Image classification data set "Recommendation" (laslas123/Recommendation on GitHub). Class labels (16): baby onesie, coat, dress, dungarees, hoodie, jeans, pants, shirt, shorts, skirt, strap dress, suit set, sweater, t-shirt, vest, wedding dress.

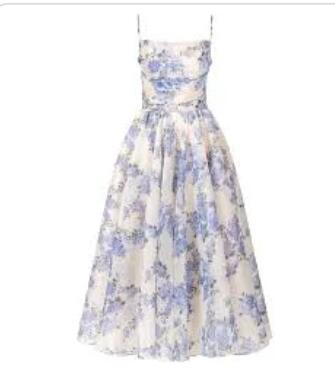
Label: strap dress

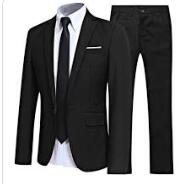
Label: suit set

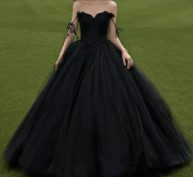
Label: wedding dress

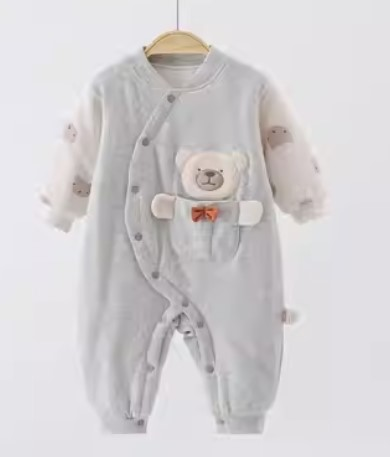
Label: baby onesie

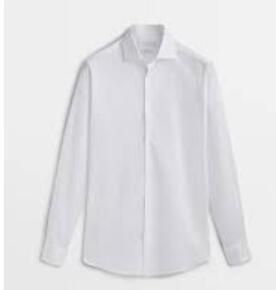
Label: shirt

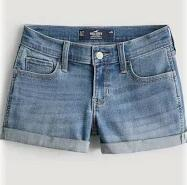
Label: shorts
